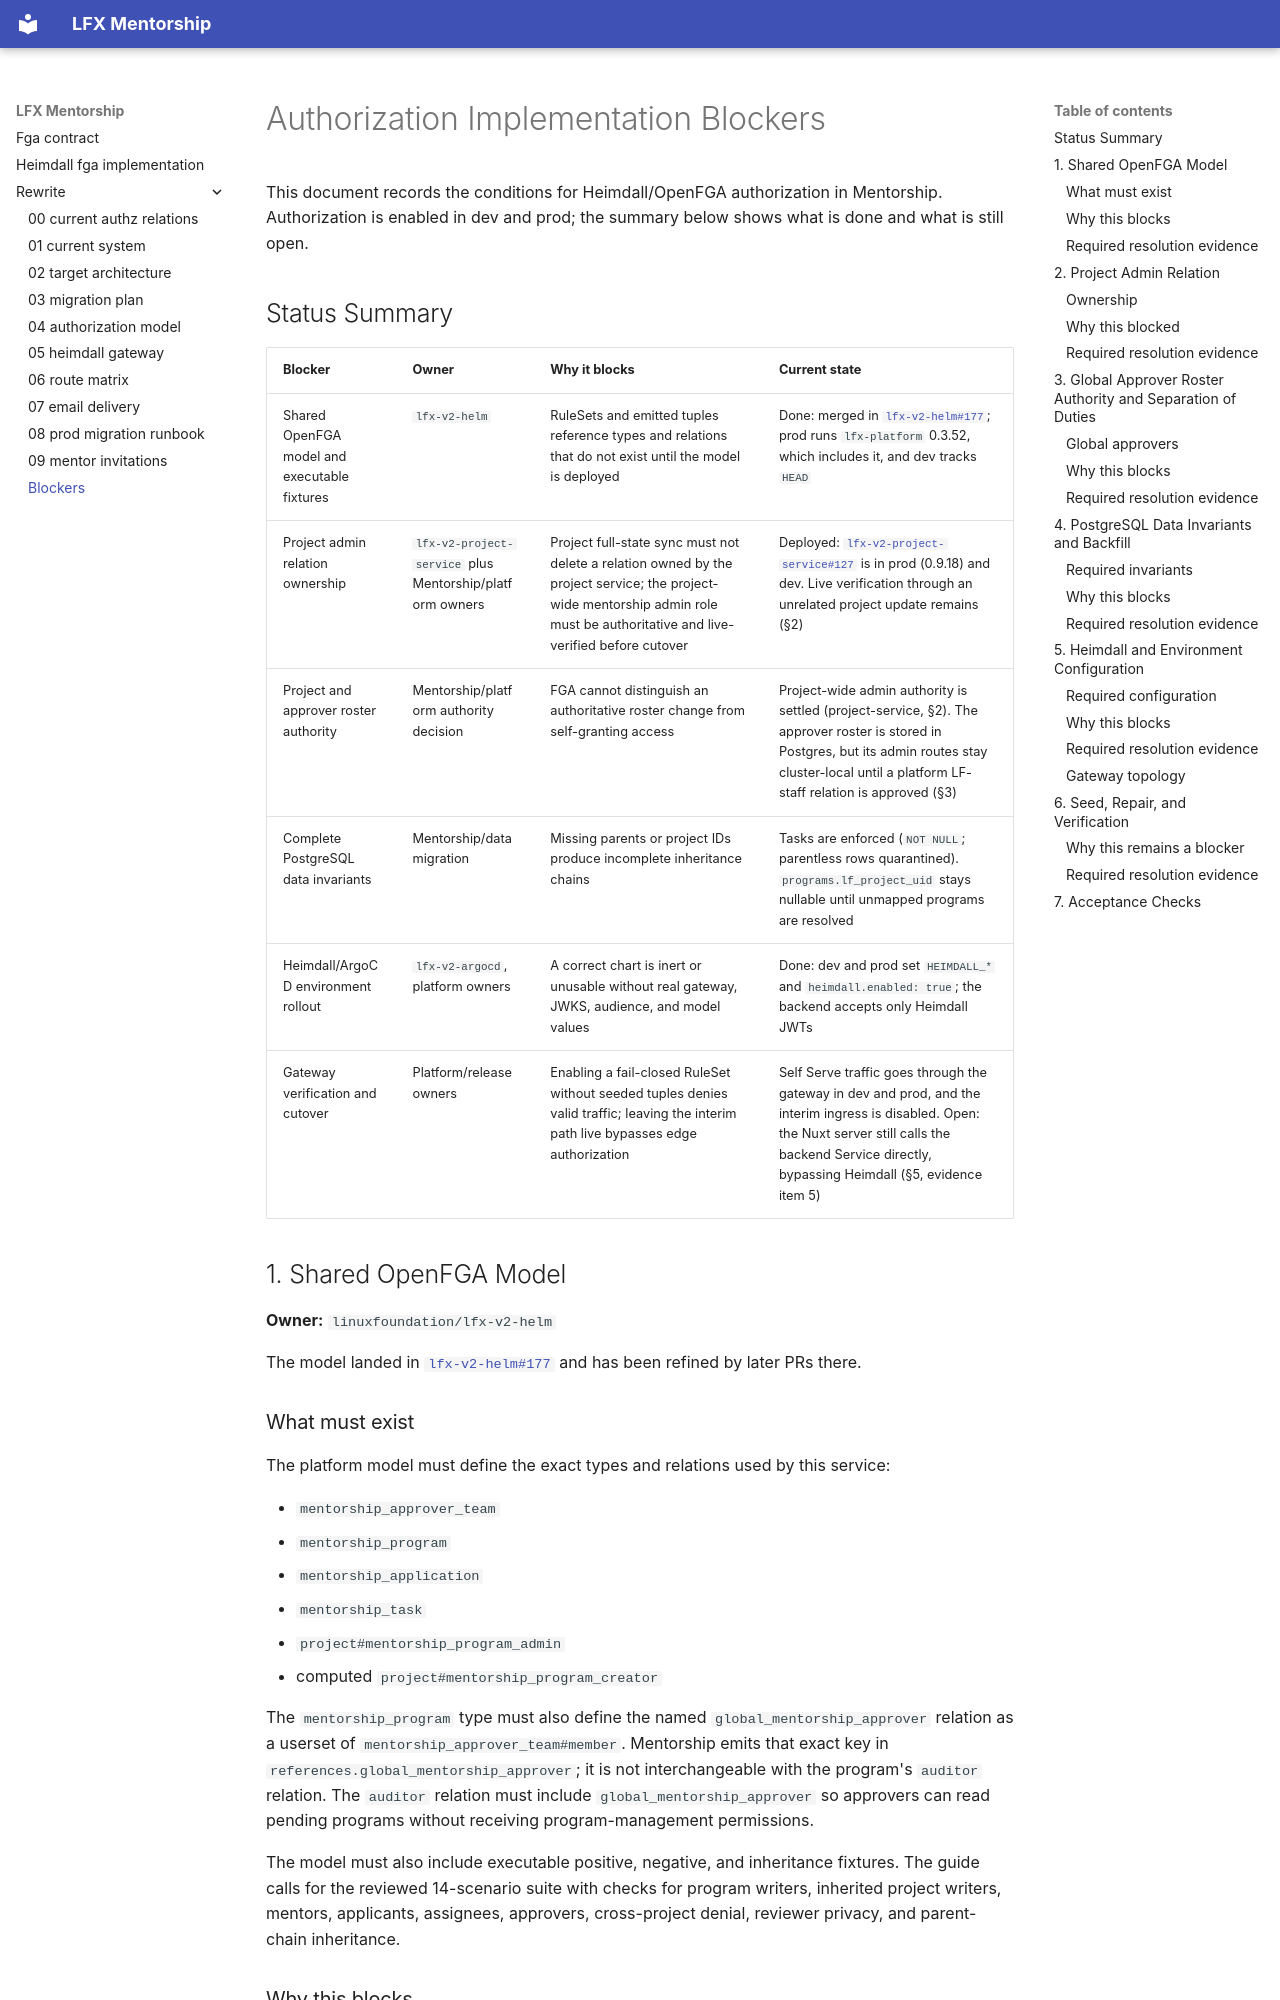

repository: linuxfoundation/lfx-mentorship · page: rewrite/blockers/index.html · generator: mkdocs

<!-- Copyright The Linux Foundation and each contributor to LFX. -->
<!-- SPDX-License-Identifier: MIT -->

# Authorization Implementation Blockers

This document records the conditions for Heimdall/OpenFGA authorization in
Mentorship. Authorization is enabled in dev and prod; the summary below shows
what is done and what is still open.

## Status Summary

| Blocker | Owner | Why it blocks | Current state |
|---|---|---|---|
| Shared OpenFGA model and executable fixtures | `lfx-v2-helm` | RuleSets and emitted tuples reference types and relations that do not exist until the model is deployed | Done: merged in [`lfx-v2-helm#177`](https://github.com/linuxfoundation/lfx-v2-helm/pull/177); prod runs `lfx-platform` 0.3.52, which includes it, and dev tracks `HEAD` |
| Project admin relation ownership | `lfx-v2-project-service` plus Mentorship/platform owners | Project full-state sync must not delete a relation owned by the project service; the project-wide mentorship admin role must be authoritative and live-verified before cutover | Deployed: [`lfx-v2-project-service#127`](https://github.com/linuxfoundation/lfx-v2-project-service/pull/127) is in prod (0.9.18) and dev. Live verification through an unrelated project update remains (§2) |
| Project and approver roster authority | Mentorship/platform authority decision | FGA cannot distinguish an authoritative roster change from self-granting access | Project-wide admin authority is settled (project-service, §2). The approver roster is stored in Postgres, but its admin routes stay cluster-local until a platform LF-staff relation is approved (§3) |
| Complete PostgreSQL data invariants | Mentorship/data migration | Missing parents or project IDs produce incomplete inheritance chains | Tasks are enforced (`NOT NULL`; parentless rows quarantined). `programs.lf_project_uid` stays nullable until unmapped programs are resolved |
| Heimdall/ArgoCD environment rollout | `lfx-v2-argocd`, platform owners | A correct chart is inert or unusable without real gateway, JWKS, audience, and model values | Done: dev and prod set `HEIMDALL_*` and `heimdall.enabled: true`; the backend accepts only Heimdall JWTs |
| Gateway verification and cutover | Platform/release owners | Enabling a fail-closed RuleSet without seeded tuples denies valid traffic; leaving the interim path live bypasses edge authorization | Self Serve traffic goes through the gateway in dev and prod, and the interim ingress is disabled. Open: the Nuxt server still calls the backend Service directly, bypassing Heimdall (§5, evidence item 5) |

## 1. Shared OpenFGA Model

**Owner:** `linuxfoundation/lfx-v2-helm`

The model landed in
[`lfx-v2-helm#177`](https://github.com/linuxfoundation/lfx-v2-helm/pull/177)
and has been refined by later PRs there.
